Run: headless pygame with SDL's dummy video driver; simulated clock (each Clock.tick advances the game by its frame time, no real sleeping); random seed 0; keys injected as events and as key.get_pressed() state; mouse plan: one left click at the window centre at the start of phase 2, then a move to the lower-right quarter at the start of phase 3.
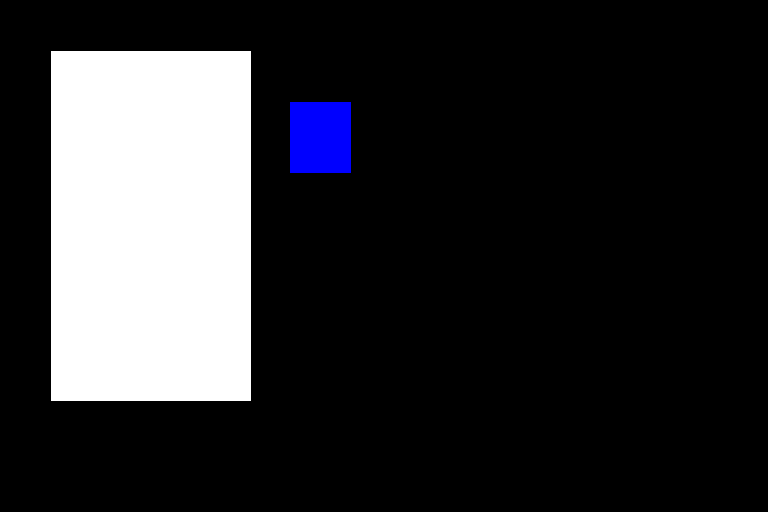
Frame 1 of 4 · flips 1–60 · no input
Frame 2 of 4 · flips 61–180 · clicked the window centre · tapped SPACE, RETURN · held RIGHT (→), D · screen unchanged from frame 1, image omitted
Frame 3 of 4 · flips 181–300 · moved the mouse to the lower-right quarter · held DOWN (↓), S · screen unchanged from frame 2, image omitted
Frame 4 of 4 · flips 301–420 · held LEFT (←), A, UP (↑), W · screen unchanged from frame 3, image omitted

The pygame program that drew these frames:

import pygame
import os

def init():

    # global variable
    global WIDTH, HEIGHT
    global screen

    global clock
    global FPS

    global first_scenes

    global lock_focusing

    # idk
    pygame.init()
    pygame.display.set_caption('CRC')

    # screen
    WIDTH, HEIGHT = 768, 512
    screen = pygame.display.set_mode((WIDTH, HEIGHT))
    screen.fill('BLACK')

    # clock
    clock = pygame.time.Clock()
    FPS = 60

    # scenes
    first_scenes = pygame.sprite.Group()
    first_scenes.add(Door(), Lock())

    lock_focusing = pygame.sprite.Group()
    lock_focusing.add(DetailedLock(), Back(first_scenes))


# back button
class Back(pygame.sprite.Sprite):
    def __init__(self, to_draw: pygame.sprite.Group):
        super().__init__()
        self.to_draw = to_draw
        self.image = pygame.Surface((WIDTH / 15.36, HEIGHT / 10.24))
        self.image.fill('RED')
        self.rect = self.image.get_rect()
        self.rect.right = WIDTH
        self.rect.top = 0

    def update(self):
        for event in events:
            if event.type == pygame.MOUSEBUTTONUP and self.rect.collidepoint(pygame.mouse.get_pos()):
                screen.fill('BLACK')
                self.to_draw.draw(screen)
    


# first scenes
class Door(pygame.sprite.Sprite):
    def __init__(self):
        super().__init__()
        self.image = pygame.Surface((200, 350))
        self.image.fill('WHITE')
        self.rect = self.image.get_rect()
        self.rect.x = WIDTH // 15
        self.rect.y = HEIGHT // 10
    
class Lock(pygame.sprite.Sprite):
    def __init__(self):
        super().__init__()
        self.image = pygame.Surface((WIDTH * 8 / 100, HEIGHT * 14 / 100))
        self.image.fill('BLUE')
        self.rect = self.image.get_rect()
        self.rect.x = WIDTH / 2.65
        self.rect.y = HEIGHT / 5

    def update(self):
        for event in events:
            if event.type == pygame.MOUSEBUTTONUP and self.rect.collidepoint(pygame.mouse.get_pos()):
                screen.fill('BLACK')
                lock_focusing.draw(screen)


# lock focusing
class DetailedLock(pygame.sprite.Sprite):
    def __init__(self):
        super().__init__()
        self.image = pygame.Surface((WIDTH * 48 / 100, HEIGHT * 84 / 100))
        self.image.fill('BLUE')
        self.rect = self.image.get_rect()
        self.rect.centerx = WIDTH / 2
        self.rect.centery = HEIGHT / 2



init()
first_scenes.draw(screen)

while True:
    clock.tick(FPS)
    events = pygame.event.get()
    for event in events:
        if event.type == pygame.QUIT:
            os._exit(1)

    first_scenes.update()
    lock_focusing.update()
    pygame.display.update()
